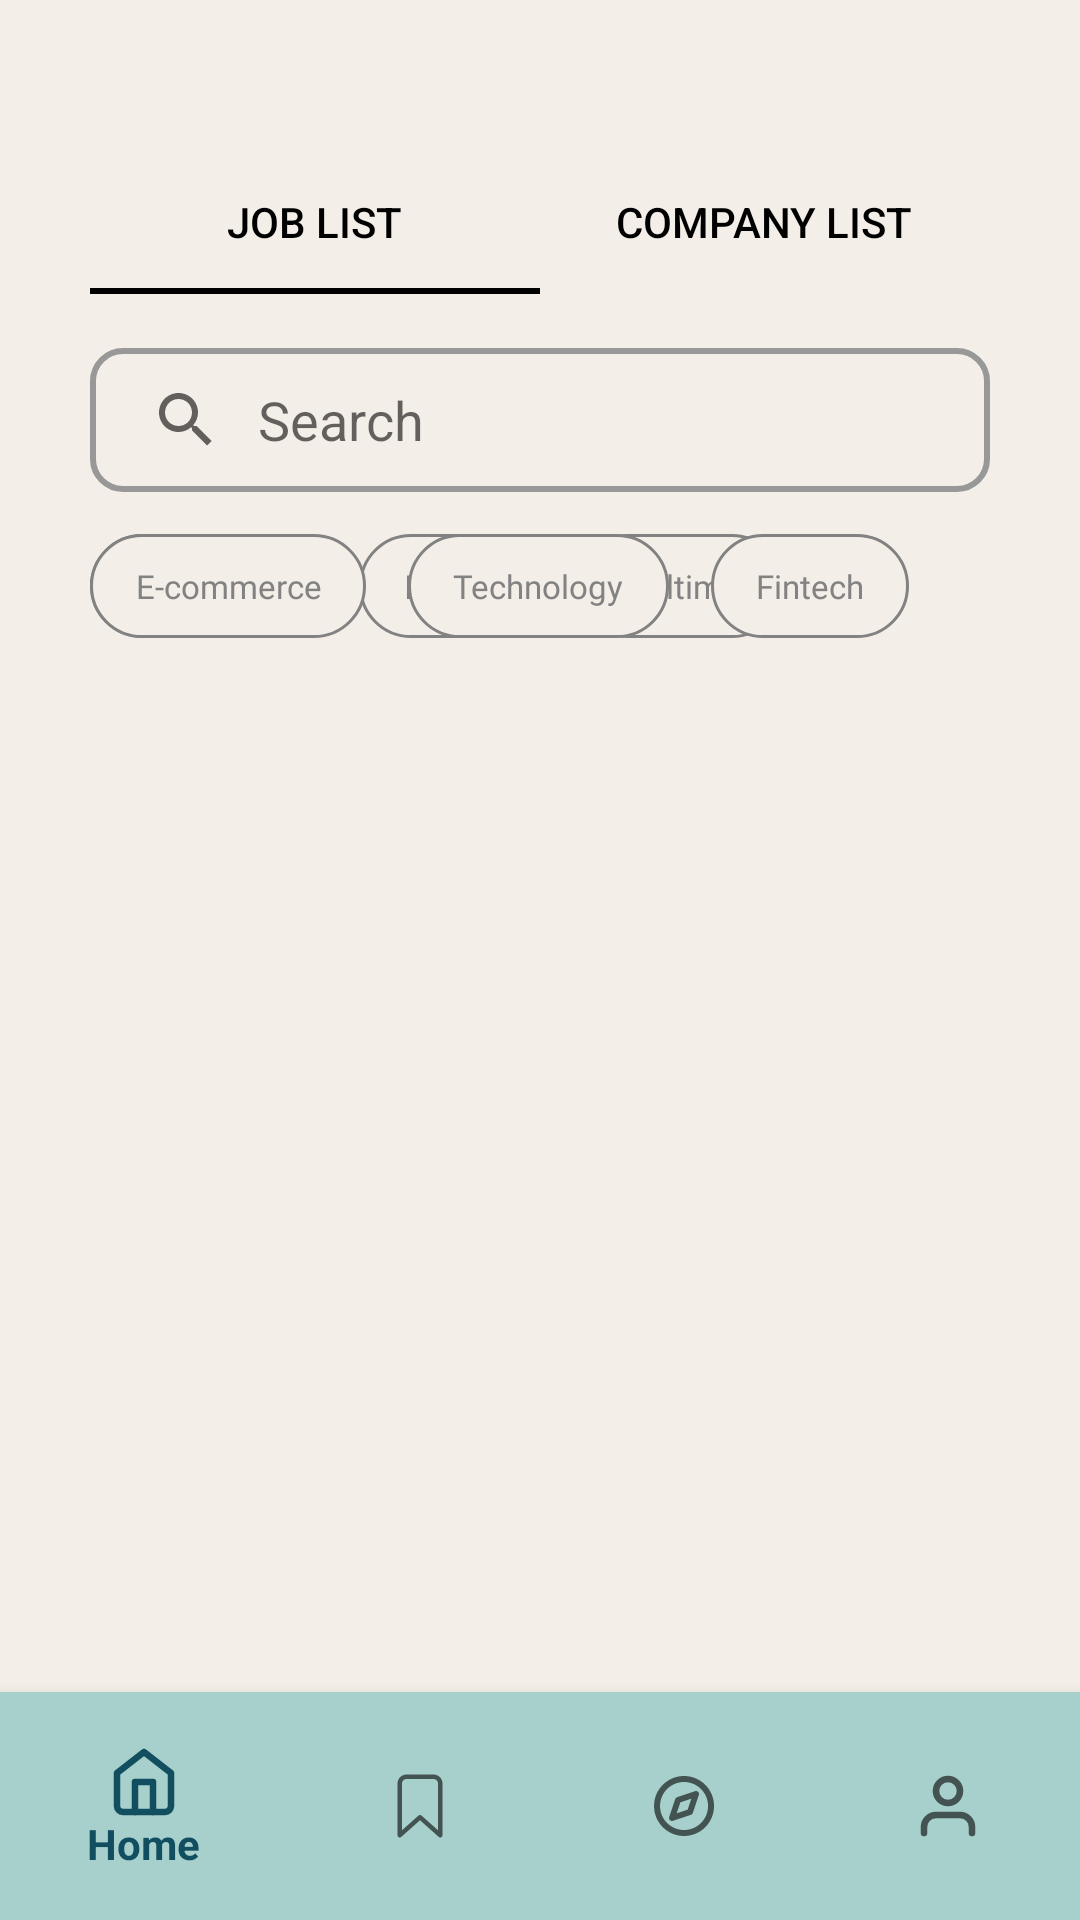

Reconstruct the res/layout file that produces this screen, plus the resources it refers to.
<!-- AndroidManifest.xml: application theme Theme.Workit -->
<!-- res/layout/activity_home_page.xml -->
<?xml version="1.0" encoding="utf-8"?>
<LinearLayout xmlns:android="http://schemas.android.com/apk/res/android"
    xmlns:app="http://schemas.android.com/apk/res-auto"
    xmlns:tools="http://schemas.android.com/tools"
    android:id="@+id/container"
    android:layout_width="match_parent"
    android:layout_height="match_parent"
    android:background="@color/cream"
    android:orientation="vertical">

    <LinearLayout
        android:layout_width="match_parent"
        android:layout_height="0dp"
        android:layout_weight="1"
        android:orientation="vertical">

        <LinearLayout
            android:layout_width="match_parent"
            android:layout_height="wrap_content"
            android:layout_marginTop="40dp"
            android:orientation="vertical"
            android:paddingHorizontal="30dp"
            android:paddingVertical="10dp">

            <com.google.android.material.tabs.TabLayout
                android:id="@+id/tabs"
                android:layout_width="match_parent"
                android:layout_height="wrap_content"

                app:tabIndicatorColor="@color/black"
                app:tabIndicatorHeight="2dp"
                app:tabSelectedTextColor="@color/black"
                app:tabTextColor="@color/black">

                <com.google.android.material.tabs.TabItem
                    android:layout_width="wrap_content"
                    android:layout_height="wrap_content"
                    android:text="Job List" />

                <com.google.android.material.tabs.TabItem
                    android:layout_width="wrap_content"
                    android:layout_height="wrap_content"
                    android:text="Company List" />


            </com.google.android.material.tabs.TabLayout>

            <androidx.appcompat.widget.SearchView
                android:id="@+id/search"
                android:layout_width="match_parent"
                android:layout_height="wrap_content"
                android:layout_marginTop="18dp"
                android:background="@drawable/transparent_box"
                android:focusable="false"
                app:iconifiedByDefault="false"
                app:queryBackground="@android:color/transparent"
                app:queryHint="Search" />

            <FrameLayout
                android:layout_width="wrap_content"
                android:layout_height="wrap_content"
                android:orientation="horizontal">

                <HorizontalScrollView
                    android:id="@+id/job_filter"
                    android:layout_width="match_parent"
                    android:layout_height="wrap_content"
                    android:layout_marginTop="14dp"
                    android:scrollbars="none">

                    <LinearLayout
                        android:layout_width="wrap_content"
                        android:layout_height="wrap_content"
                        android:orientation="horizontal">

                        <Button
                            android:id="@+id/btn_part_time"
                            style="@style/SmallTagButton"
                            android:layout_width="wrap_content"
                            android:layout_height="wrap_content"
                            android:layout_marginEnd="14dp"
                            android:background="@drawable/tag_button_selector"
                            android:fontFamily="@font/sfprodisplaybold"
                            android:stateListAnimator="@null"
                            android:text="Part-time"
                            android:textAllCaps="false"
                            android:textColor="@color/darkgray2"
                            android:textSize="11sp" />

                        <Button
                            android:id="@+id/btn_intern"
                            style="@style/SmallTagButton"
                            android:layout_width="wrap_content"
                            android:layout_height="wrap_content"
                            android:layout_marginEnd="14dp"
                            android:background="@drawable/tag_button_selector"
                            android:fontFamily="@font/sfprodisplaybold"
                            android:stateListAnimator="@null"
                            android:text="Intern"
                            android:textAllCaps="false"
                            android:textColor="@color/darkgray2"
                            android:textSize="11sp" />

                        <Button
                            android:id="@+id/btn_fulltime"
                            style="@style/SmallTagButton"
                            android:layout_width="wrap_content"
                            android:layout_height="wrap_content"
                            android:layout_marginEnd="14dp"
                            android:background="@drawable/tag_button_selector"
                            android:fontFamily="@font/sfprodisplaybold"
                            android:stateListAnimator="@null"
                            android:text="Fulltime"
                            android:textAllCaps="false"
                            android:textColor="@color/darkgray2"
                            android:textSize="11sp" />

                    </LinearLayout>
                </HorizontalScrollView>

                <HorizontalScrollView
                    android:id="@+id/company_filter"
                    android:layout_width="match_parent"
                    android:layout_height="wrap_content"
                    android:layout_marginTop="14dp"
                    android:scrollbars="none">

                    <LinearLayout
                        android:layout_width="wrap_content"
                        android:layout_height="wrap_content"
                        android:orientation="horizontal">

                        <Button
                            android:id="@+id/btn_ecomm"
                            style="@style/SmallTagButton"
                            android:layout_width="wrap_content"
                            android:layout_height="wrap_content"
                            android:layout_marginEnd="14dp"
                            android:background="@drawable/tag_button_selector"
                            android:fontFamily="@font/sfprodisplaybold"
                            android:stateListAnimator="@null"
                            android:text="E-commerce"
                            android:textAllCaps="false"
                            android:textColor="@color/darkgray2"
                            android:textSize="11sp" />

                        <Button
                            android:id="@+id/btn_tech"
                            style="@style/SmallTagButton"
                            android:layout_width="wrap_content"
                            android:layout_height="wrap_content"
                            android:layout_marginEnd="14dp"
                            android:background="@drawable/tag_button_selector"
                            android:fontFamily="@font/sfprodisplaybold"
                            android:stateListAnimator="@null"
                            android:text="Technology"
                            android:textAllCaps="false"
                            android:textColor="@color/darkgray2"
                            android:textSize="11sp" />

                        <Button
                            android:id="@+id/btn_fintech"
                            style="@style/SmallTagButton"
                            android:layout_width="wrap_content"
                            android:layout_height="wrap_content"
                            android:layout_marginEnd="14dp"
                            android:background="@drawable/tag_button_selector"
                            android:fontFamily="@font/sfprodisplaybold"
                            android:stateListAnimator="@null"
                            android:text="Fintech"
                            android:textAllCaps="false"
                            android:textColor="@color/darkgray2"
                            android:textSize="11sp" />
                    </LinearLayout>
                </HorizontalScrollView>

            </FrameLayout>
        </LinearLayout>

        <androidx.recyclerview.widget.RecyclerView
            android:id="@+id/rv_listjob"
            android:layout_width="match_parent"
            android:layout_height="0dp"
            android:layout_weight="1"
            android:paddingHorizontal="30dp"
            tools:listitem="@layout/list_job" />

        <androidx.recyclerview.widget.RecyclerView
            android:id="@+id/rv_listcompany"
            android:layout_width="match_parent"
            android:layout_height="0dp"
            android:layout_weight="1"
            android:paddingHorizontal="30dp"
            tools:listitem="@layout/list_company" />

    </LinearLayout>

    <com.google.android.material.bottomnavigation.BottomNavigationView
        android:id="@+id/nav_view"
        android:layout_width="match_parent"
        android:layout_height="wrap_content"
        android:layout_alignParentBottom="true"
        android:background="@color/lightblue"
        android:paddingVertical="10dp"
        app:menu="@menu/bottom_nav_menu" />

</LinearLayout>
<!-- res/layout/list_job.xml (included above) -->
<?xml version="1.0" encoding="utf-8"?>
<LinearLayout xmlns:android="http://schemas.android.com/apk/res/android"
    android:layout_width="match_parent"
    android:layout_height="wrap_content"
    android:orientation="horizontal"
    >

    <LinearLayout
        android:layout_width="wrap_content"
        android:layout_height="wrap_content"
        android:paddingVertical="10dp"
        android:gravity="center"
        android:layout_weight="0.01" >

        <FrameLayout
            android:layout_width="63dp"
            android:layout_height="63dp"
            android:background="@drawable/round_shape">

            <ImageView
                android:id="@+id/company_logo"
                android:layout_width="40dp"
                android:layout_height="40dp"
                android:layout_gravity="center"
                android:src="@drawable/bca_logo"/>
        </FrameLayout>


    </LinearLayout>

    <LinearLayout
        android:layout_width="0dp"
        android:layout_height="match_parent"
        android:orientation="vertical"
        android:layout_weight="0.5"
        android:gravity="center_vertical"
        android:padding="14dp">

        <TextView
            android:id="@+id/job_title"
            android:layout_width="wrap_content"
            android:layout_height="wrap_content"
            android:text="[[job title]]"/>

        <TextView
            android:id="@+id/company_name"
            android:layout_width="wrap_content"
            android:layout_height="wrap_content"
            android:text="[[company name]]"/>

    </LinearLayout>



</LinearLayout>
<!-- res/layout/list_company.xml (included above) -->
<?xml version="1.0" encoding="utf-8"?>
<LinearLayout xmlns:android="http://schemas.android.com/apk/res/android"
    android:layout_width="match_parent"
    android:layout_height="wrap_content"
    android:orientation="horizontal"
    >

    <LinearLayout
        android:layout_width="wrap_content"
        android:layout_height="wrap_content"
        android:paddingVertical="10dp"
        android:gravity="center"
        android:layout_weight="0.01" >

        <FrameLayout
            android:layout_width="63dp"
            android:layout_height="63dp"
            android:background="@drawable/round_shape">

            <ImageView
                android:id="@+id/company_logo"
                android:layout_width="40dp"
                android:layout_height="40dp"
                android:layout_gravity="center"
                android:src="@drawable/bca_logo"/>
        </FrameLayout>

    </LinearLayout>

    <LinearLayout
        android:layout_width="0dp"
        android:layout_height="match_parent"
        android:orientation="vertical"
        android:layout_weight="0.5"
        android:gravity="center_vertical"
        android:padding="14dp">

        <TextView
            android:id="@+id/company_name"
            android:layout_width="wrap_content"
            android:layout_height="wrap_content"
            android:text="[[company title]]"/>

        <TextView
            android:id="@+id/industry_name"
            android:layout_width="wrap_content"
            android:layout_height="wrap_content"
            android:text="[[industry name]]"/>

    </LinearLayout>



</LinearLayout>
<!-- resources referenced by this layout -->
<resources>
  <color name="black">#FF000000</color>
  <color name="cream">#F4EEE8</color>
  <color name="darkgray2">#828282</color>
  <color name="lightblue">#A7D0CD</color>
  <!-- drawable bca_logo: png bitmap (drawable, 1596 bytes) -->
  <!-- drawable round_shape (drawable) -->
  <?xml version="1.0" encoding="utf-8"?>
  <shape xmlns:android="http://schemas.android.com/apk/res/android"
      android:shape="oval">
  
      <corners android:radius="10dp" />
      <solid android:color="@color/white" />
  
  
  </shape>
  <!-- drawable tag_button_selector (drawable) -->
  <?xml version="1.0" encoding="utf-8"?>
  <selector xmlns:android="http://schemas.android.com/apk/res/android">
      <item android:drawable="@drawable/tag_button_selected" android:state_selected="true" />
      <item android:drawable="@drawable/tag_button" />
  </selector>
  <!-- drawable transparent_box (drawable) -->
  <?xml version="1.0" encoding="utf-8"?>
  <shape xmlns:android="http://schemas.android.com/apk/res/android"
      android:shape="rectangle">
  
      <corners android:radius="10dp" />
      <solid android:color="@color/cream" />
      <stroke  android:width="2dp"
          android:color="@color/darkgray"/>
  
  
  </shape>
  <style name="SmallTagButton" parent="Widget.AppCompat.Button">
          <item name="android:minWidth">0dp</item>
          <item name="android:minHeight">0dp</item>
          <item name="android:insetTop">0dp</item>
          <item name="android:insetBottom">0dp</item>
          <item name="android:insetLeft">0dp</item>
          <item name="android:insetRight">0dp</item>
          <item name="iconPadding">0dp</item>
          <item name="android:paddingStart">15dp</item>
          <item name="android:paddingEnd">15dp</item>
          <item name="android:paddingTop">10dp</item>
          <item name="android:paddingBottom">10dp</item>
      </style>
  <style name="Theme.Workit" parent="Base.Theme.Workit" />
  <color name="white">#FFFFFFFF</color>
  <!-- drawable tag_button_selected (drawable) -->
  <?xml version="1.0" encoding="utf-8"?>
  <shape xmlns:android="http://schemas.android.com/apk/res/android">
      <solid android:color="@color/green" />
      <corners android:radius="20dp" />
      <padding
          android:bottom="8dp"
          android:left="12dp"
          android:right="12dp"
          android:top="8dp" />
  </shape>
  <!-- drawable tag_button (drawable) -->
  <?xml version="1.0" encoding="utf-8"?>
  <shape xmlns:android="http://schemas.android.com/apk/res/android"
      android:shape="rectangle">
  
      <corners android:radius="55dp" />
      <solid android:color="@color/cream" />
      <stroke
          android:color="@color/darkgray2"
          android:width="1dp" />
  
  
  </shape>
  <color name="darkgray">#989898</color>
  <style name="Base.Theme.Workit" parent="Theme.AppCompat.Light.NoActionBar">
          
          <item name="colorPrimary">@color/green</item>
          <item name="colorPrimaryDark">@color/green</item>
          <item name="colorAccent">@color/green</item>
  
          <item name="colorSecondary">#F5F5F5</item>
          <item name="colorOnSecondary">@color/darkgray2</item>
  
          <item name="elevationOverlayEnabled">false</item>
  
      </style>
  <color name="green">#114E60</color>
</resources>
